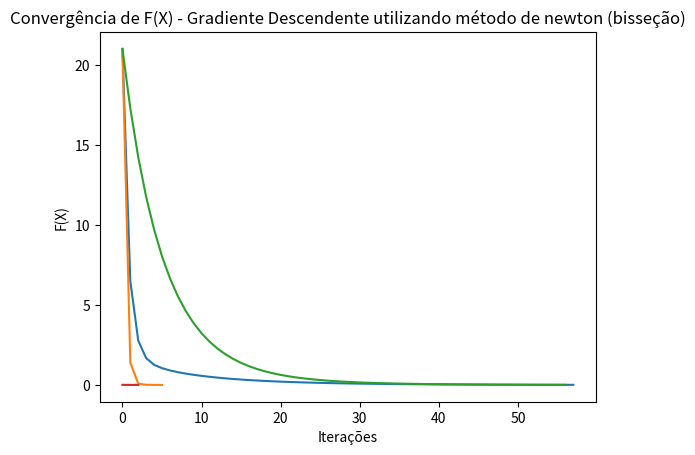

Write Python code to recreate this figure.
''' [redacted]
Considere o problema abaixo
Min f(x1,x2) = x12 + 2x22+-2x1x2-2x2
O objetivo desta atividade é resolver o problema acima, usando os algoritmos de otimização
irrestrita visto em aula. O aluno deve entregar os códigos implementados e um relatório
comparando a convergência dos diferentes algoritmos.
'''
import numpy as np
import matplotlib.pyplot as plt

def f_X(x):
    """ f(x1, x2) = x1^2 + 2*x2^2 -2X1X2-2X2
    """
    return np.power(x[0],2) + 2*np.power(x[1],2) - 2*x[0]*x[1] - x[1] 

def gradF_X(x):
    """ Retorna o gradiente da função f_x
    """
    return np.array([2*x[0]-2*x[1], 4*x[1]-2*x[0]-2])

def hessiana_X(x):
    """ Retorna a matriz Hessiana da função f_x
    """
    return np.array([[2, -2],[-2, 4]])

def grad_descendente_passo_fixo(x, learning_rate=0.1, iter_max=1000, max_error=1e-2):

    J = []
    f_val = f_X(x)
    J.append(f_val)
    print ("Valor inicial de F_X: %f" %(f_val))

    for i in range(iter_max):

        grad_x = gradF_X(x)
        x -= learning_rate*grad_x

        f_val = f_X(x)
        # if i % 2 == 0:
        J.append(f_val)
        print ("Valor de F_X na iteração %i: %f" %(i, f_val))
  
        if np.abs(f_val) < max_error:
            J.append(f_val)
            print ("Valor de F_X na iteração final %i: %f" %(i, f_val))
            return x, J
    return x, J


def grad_descendente_bissecao(x, iter_max=1000, max_error=1e-2):

    J = []
    f_val = f_X(x)
    J.append(f_val)
    print ("Valor inicial de F_X: %f" %(f_val))

    for i in range(iter_max):

        grad_x = gradF_X(x)
        passo = bissecao(x, -grad_x)
        x -= passo*grad_x

        f_val = f_X(x)
        # if i % 2 == 0:
        J.append(f_val)
        print ("Valor de F_X na iteração %i: %f" %(i, f_val))
  
        if np.abs(f_val) < max_error:
            J.append(f_val)
            print ("Valor de F_X na iteração final %i: %f" %(i, f_val))
            return x, J
    return x, J


def grad_descendente_newton_passo_fixo(x, learning_rate=0.1, iter_max=1000, max_error=1e-2):

    J = []
    f_val = f_X(x)
    J.append(f_val)
    print ("Valor inicial de F_X: %f" %(f_val))

    for i in range(iter_max):

        grad_x = gradF_X(x)
        H_x = hessiana_X(x)
        
        d = -np.linalg.inv(H_x) @ grad_x
        # passo = bissecao(x, d)
        x += learning_rate*d

        f_val = f_X(x)
        # if i % 2 == 0:
        J.append(f_val)
        print ("Valor de F_X na iteração %i: %f" %(i, f_val))
  
        if np.abs(f_val) < max_error:
            J.append(f_val)
            print ("Valor de F_X na iteração final %i: %f" %(i, f_val))
            return x, J
    return x, J

def grad_descendente_newton_bissecao(x, iter_max=1000, max_error=1e-2):

    J = []
    f_val = f_X(x)
    J.append(f_val)
    print ("Valor inicial de F_X: %f" %(f_val))

    for i in range(iter_max):

        grad_x = gradF_X(x)
        H_x = hessiana_X(x)
        
        d = -np.linalg.inv(H_x) @ grad_x
        passo = bissecao(x, d)
        x += passo*d

        f_val = f_X(x)
        # if i % 2 == 0:
        J.append(f_val)
        print ("Valor de F_X na iteração %i: %f" %(i, f_val))
  
        if np.abs(f_val) < max_error:
            J.append(f_val)
            print ("Valor de F_X na iteração final %i: %f" %(i, f_val))
            return x, J
    return x, J

def bissecao(x, direcao, alpha_superior=None, h_derivada_min=1e-3, max_error=1e-3):

    alpha_inferior = 0
    if alpha_superior is None:
        alpha_superior = np.random.rand(1)[0]
    
    xn = x + alpha_superior*direcao
    grad_x = gradF_X(xn)
    h_derivada = grad_x.T @ direcao
    while(h_derivada) < 0:
        alpha_superior *= 2
        xn = x + alpha_superior*direcao
        grad_x = gradF_X(xn)
        h_derivada = grad_x.T @ direcao
    
    iter_maximas = np.ceil(np.log((alpha_superior - alpha_inferior)/max_error))
    iter_maximas = int(np.ceil(iter_maximas))
    # print("Número de iterações máximas encontrada: {}".format(iter_maximas))

    for i in range(iter_maximas + 1):
        alpha_medio = (alpha_inferior + alpha_superior)/2
        if np.abs(h_derivada) < h_derivada_min:
            return alpha_medio
        xn = x + alpha_medio*direcao
        grad_x = gradF_X(xn)
        h_derivada = grad_x.T @ direcao
        if h_derivada > 0:
            alpha_superior = alpha_medio
        elif h_derivada < 0:
            alpha_inferior = alpha_medio
        else:
            return alpha_medio
    return alpha_medio



x = [1, 4]

x, J = grad_descendente_passo_fixo(x)
print("Gradiente com Passo Fixo:")
print("X={}".format(x))
print("J[-1]={:.2f} na iteração: {:d}\n".format(J[-1], len(J)))
plt.plot(J)
plt.title('Convergência de F(X) - Gradiente Descendente com passo fixo')
plt.xlabel('Iterações')
plt.ylabel('F(X)')
plt.savefig('./grad_descendente_passo_fixo.png')
plt.show()


x = [1, 4]

x, J = grad_descendente_bissecao(x)
print("Gradiente com Passo Variável:")
print("X={}".format(x))
print("J[-1]={:.2f} na iteração: {:d}".format(J[-1], len(J)))
plt.plot(J)
plt.title('Convergência de F(X) - Gradiente Descendente utilizando bisseção')
plt.xlabel('Iterações')
plt.ylabel('F(X)')
plt.savefig('./grad_descendente_passo_variavel.png')
plt.show()

x = [1, 4]

x, J = grad_descendente_newton_passo_fixo(x)
print("Gradiente com Passo Variável:")
print("X={}".format(x))
print("J[-1]={:.2f} na iteração: {:d}".format(J[-1], len(J)))
plt.plot(J)
plt.title('Convergência de F(X) - Gradiente Descendente utilizando método de newton (passo fixo)')
plt.xlabel('Iterações')
plt.ylabel('F(X)')
plt.savefig('./grad_descendente_newton.png')
plt.show()

x, J = grad_descendente_newton_bissecao(x)
print("Gradiente com Passo Variável:")
print("X={}".format(x))
print("J[-1]={:.2f} na iteração: {:d}".format(J[-1], len(J)))
plt.plot(J)
plt.title('Convergência de F(X) - Gradiente Descendente utilizando método de newton (bisseção)')
plt.xlabel('Iterações')
plt.ylabel('F(X)')
plt.savefig('./grad_descendente_newton_bissecao.png')
plt.show()

#parei no 2h33min aula3